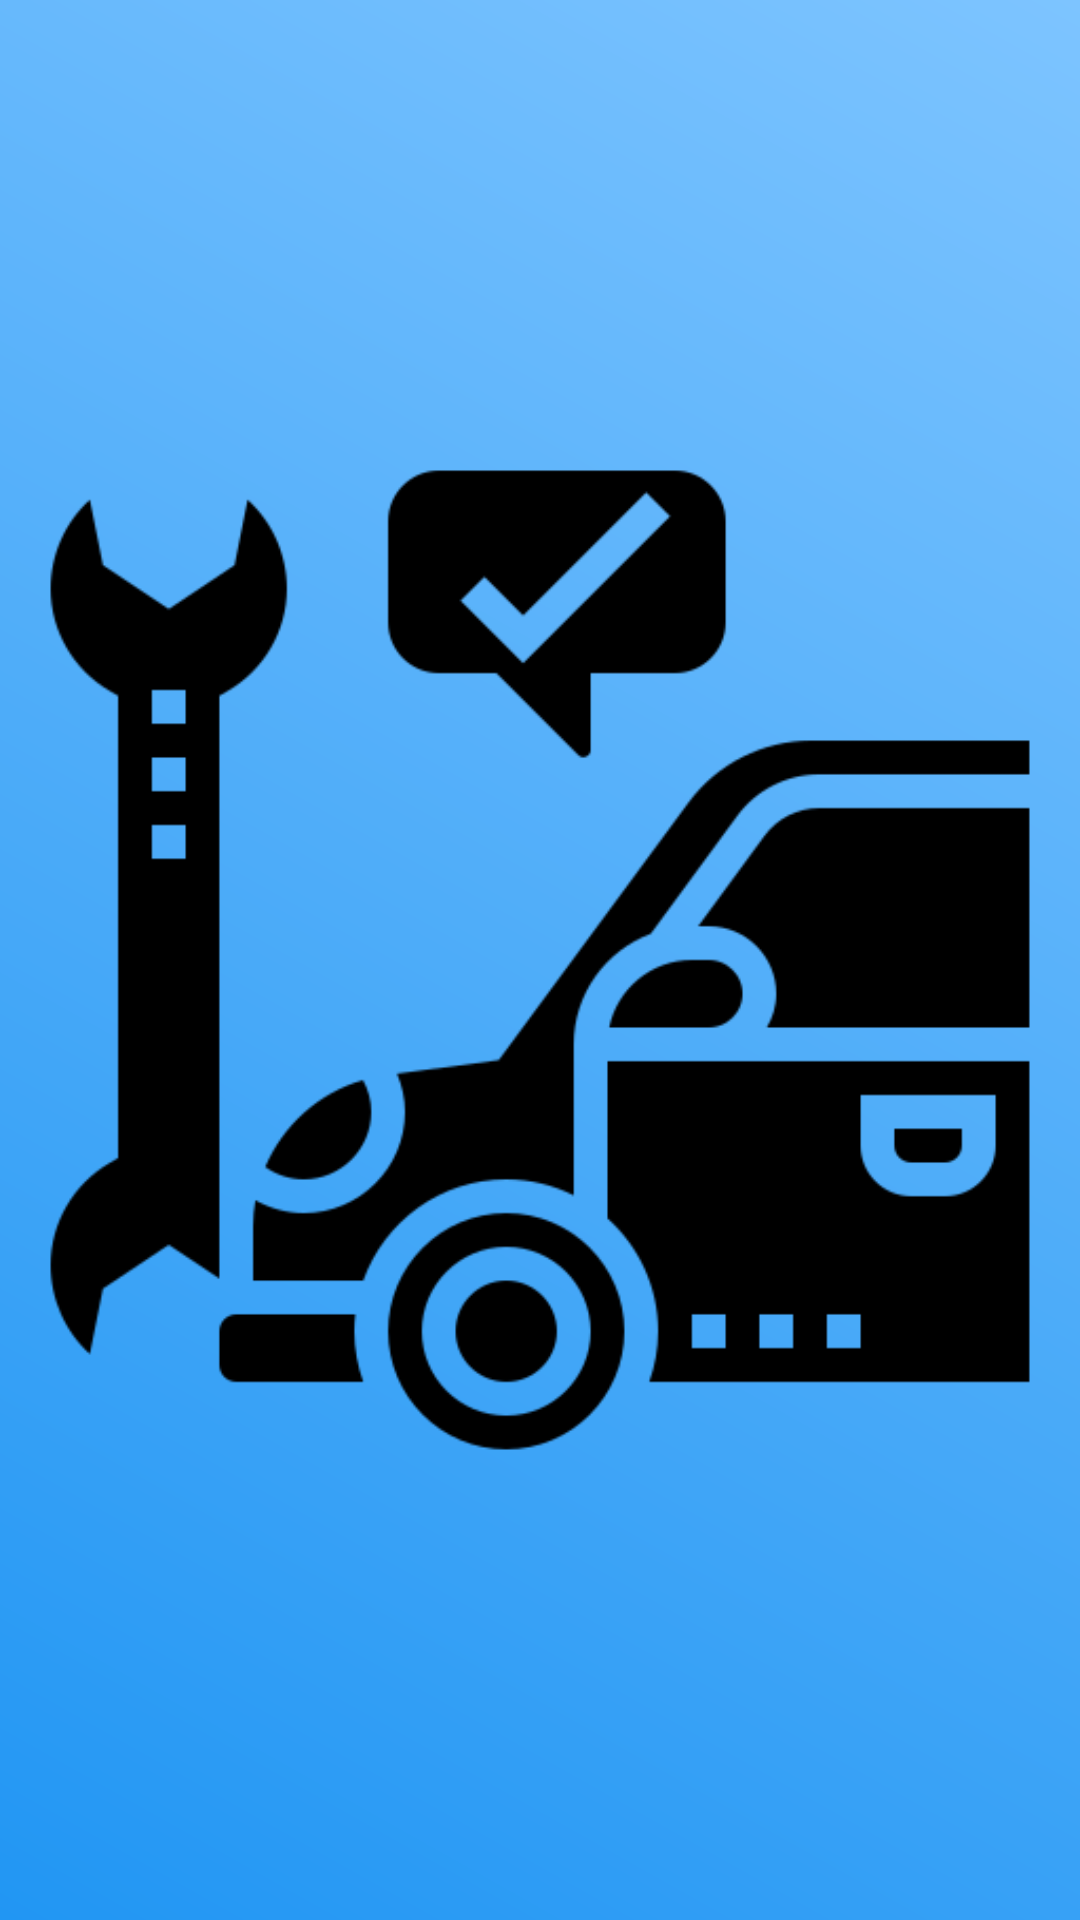

The Android layout XML behind this screen, and the referenced resources:
<!-- AndroidManifest.xml: activity theme AppTheme.NoActionBar -->
<!-- res/layout/splash_screen.xml -->
<?xml version="1.0" encoding="utf-8"?>
<androidx.constraintlayout.widget.ConstraintLayout xmlns:android="http://schemas.android.com/apk/res/android"
    xmlns:app="http://schemas.android.com/apk/res-auto"
    android:layout_width="match_parent"
    android:layout_height="match_parent"
    android:background="@drawable/my_profile_photo_gradient"
    android:orientation="vertical">

    <ImageView
        android:id="@+id/imageview_splash_screen"
        android:layout_width="match_parent"
        android:layout_height="match_parent"
        app:layout_constraintEnd_toEndOf="parent"
        app:layout_constraintStart_toStartOf="parent"
        app:layout_constraintTop_toTopOf="parent"
        app:srcCompat="@drawable/car" />


</androidx.constraintlayout.widget.ConstraintLayout>
<!-- resources referenced by this layout -->
<resources>
  <!-- drawable car: png bitmap (drawable, 13076 bytes) -->
  <!-- drawable my_profile_photo_gradient (drawable) -->
  <?xml version="1.0" encoding="utf-8"?>
  <shape xmlns:android="http://schemas.android.com/apk/res/android"
      android:shape="rectangle">
  
      <gradient
          android:angle="45"
          android:endColor="@color/colorGradientEnd"
          android:startColor="@color/colorGradientStart" />
  
  </shape>
  <style name="AppTheme.NoActionBar">
          <item name="windowActionBar">false</item>
          <item name="windowNoTitle">true</item>
      </style>
  <color name="colorGradientEnd">#7DC4FF</color>
  <color name="colorGradientStart">#2196F3</color>
</resources>
